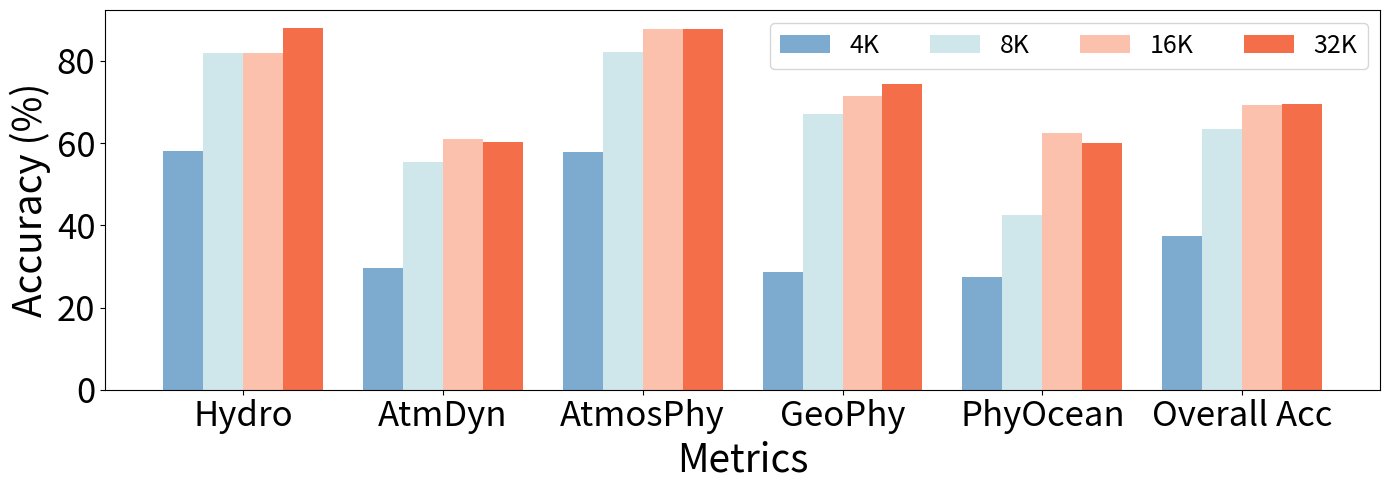

Write the Python code that produced this figure.
import matplotlib.pyplot as plt
import numpy as np
import os

# Data
data = {
    "model": ["4K", "8K", "16K", "32K"],
    "Hydro": [58.0, 82.0, 82.0, 88.0],
    "AtmDyn": [29.73, 55.41, 61.08, 60.27],
    "AtmosPhy": [57.86, 82.14, 87.86, 87.86],
    "GeoPhy": [28.57, 67.14, 71.43, 74.28],
    "PhyOcean": [27.5, 42.5, 62.5, 60.0],
    "Overall Acc": [37.46, 63.43, 69.4, 69.55],
}

base_path = "./"
output_path = "output_plots"
os.makedirs(output_path, exist_ok=True)

# Colors
colors = ["#7DABCF", "#CFE7EB", "#FBC1AD", "#F46E49", "#FFDF70", "#E5E1E0"]

# Extract values
categories = ["Hydro", "AtmDyn", "AtmosPhy", "GeoPhy", "PhyOcean", "Overall Acc"]
models = data["model"]
values = [data[category] for category in categories]

# Bar width and positions
x = np.arange(len(categories))
bar_width = 0.2
positions = [x + i * bar_width for i in range(len(models))]

# Plotting
plt.figure(figsize=(14, 5))
for i, (pos, model, value) in enumerate(zip(positions, models, zip(*values))):
    plt.bar(pos, value, width=bar_width, label=model, color=colors[i])

# Formatting
plt.xlabel("Metrics", fontsize=28)
plt.ylabel("Accuracy (%)", fontsize=28)
plt.xticks(x + 1.5 * bar_width, categories, fontsize=25)
plt.yticks(fontsize=25)
# plt.legend(title="Reasoning Steps", fontsize=14, title_fontsize=14, loc="upper right", ncol=4)
plt.legend(title="", fontsize=18, title_fontsize=14, loc="upper right", ncol=4)

plt.tight_layout()

# Save figure
output_file = os.path.join(output_path, "bar_plot_qwen.png")
plt.savefig(output_file)
plt.close()

print(f"Bar plot generated and saved to '{output_path}' as 'bar_plot_qwen.png'.")
